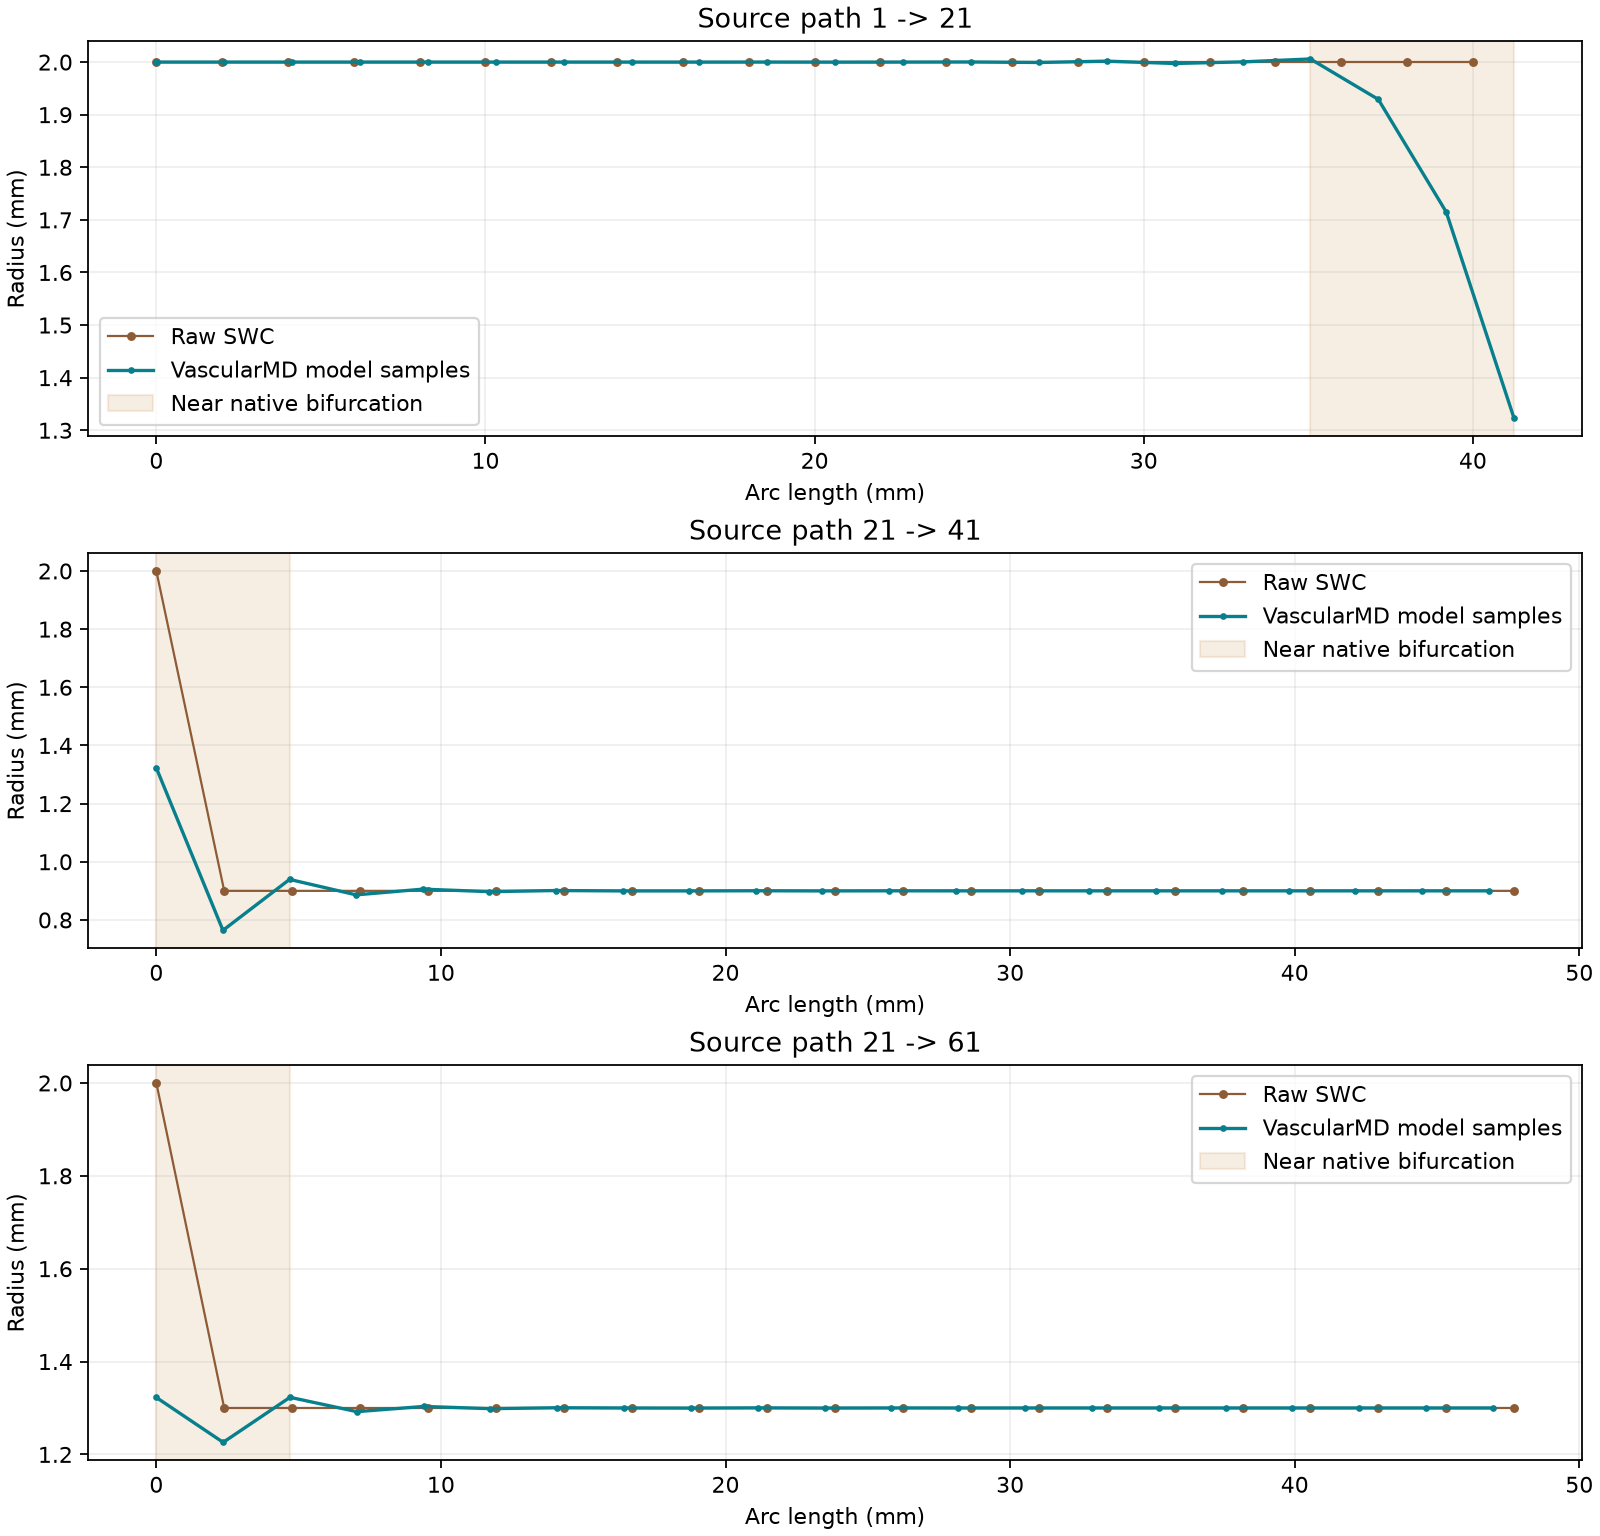

Source data for this figure (header and first rows):
branch_id, series, sample_index, arc_length, raw_radius, smooth_radius, relative_jump_raw, relative_jump_smooth, is_near_bifurcation, pair_evaluated, source_node_id
1->21, raw, 0, 0.0, 2.0, , , , False, False, 1
1->21, raw, 1, 2.0, 2.0, , 0.0, , False, True, 2
1->21, raw, 2, 4.0, 2.0, , 0.0, , False, True, 3
1->21, raw, 3, 6.0, 2.0, , 0.0, , False, True, 4
1->21, raw, 4, 8.0, 2.0, , 0.0, , False, True, 5
1->21, raw, 5, 10.0, 2.0, , 0.0, , False, True, 6
1->21, raw, 6, 12.0, 2.0, , 0.0, , False, True, 7
1->21, raw, 7, 14.0, 2.0, , 0.0, , False, True, 8
1->21, raw, 8, 16.0, 2.0, , 0.0, , False, True, 9
1->21, raw, 9, 18.0, 2.0, , 0.0, , False, True, 10
1->21, raw, 10, 20.0, 2.0, , 0.0, , False, True, 11
1->21, raw, 11, 22.0, 2.0, , 0.0, , False, True, 12
1->21, raw, 12, 24.0, 2.0, , 0.0, , False, True, 13
1->21, raw, 13, 26.0, 2.0, , 0.0, , False, True, 14
1->21, raw, 14, 28.0, 2.0, , 0.0, , False, True, 15
1->21, raw, 15, 30.0, 2.0, , 0.0, , False, True, 16
1->21, raw, 16, 32.0, 2.0, , 0.0, , False, True, 17
1->21, raw, 17, 34.0, 2.0, , 0.0, , False, True, 18
1->21, raw, 18, 36.0, 2.0, , 0.0, , False, True, 19
1->21, raw, 19, 38.0, 2.0, , 0.0, , True, True, 20
1->21, raw, 20, 40.0, 2.0, , 0.0, , True, False, 21
1->21, smooth, 0, 0.0, , 2, , , False, False, 
1->21, smooth, 1, 2.063, , 2, , 1.4653725212755959e-08, False, True, 
1->21, smooth, 2, 4.125, , 2, , 1.4438431358045035e-07, False, True, 
1->21, smooth, 3, 6.188, , 2, , 6.012533083951778e-07, False, True, 
1->21, smooth, 4, 8.25, , 2, , 1.4442479380295457e-06, False, True, 
1->21, smooth, 5, 10.31, , 2, , 2.435838958800253e-06, False, True, 
1->21, smooth, 6, 12.38, , 2, , 2.056337474598982e-06, False, True, 
1->21, smooth, 7, 14.44, , 2, , 3.1752786051135e-06, False, True, 
1->21, smooth, 8, 16.5, , 2, , 1.694788552353992e-05, False, True, 
1->21, smooth, 9, 18.56, , 2, , 4.2646299372231775e-05, False, True, 
1->21, smooth, 10, 20.63, , 2, , 7.393422349566135e-05, False, True, 
1->21, smooth, 11, 22.69, , 2, , 5.745472019803284e-05, False, True, 
1->21, smooth, 12, 24.75, , 2, , 0.0001013, False, True, 
1->21, smooth, 13, 26.81, , 1.999, , 0.0004821, False, True, 
1->21, smooth, 14, 28.88, , 2.002, , 0.001281, False, True, 
1->21, smooth, 15, 30.94, , 1.997, , 0.00223, False, True, 
1->21, smooth, 16, 33, , 2, , 0.001529, False, True, 
1->21, smooth, 17, 35.06, , 2.006, , 0.002758, False, True, 
1->21, smooth, 18, 37.13, , 1.929, , 0.03906, True, True, 
1->21, smooth, 19, 39.19, , 1.715, , 0.1175, True, True, 
1->21, smooth, 20, 41.25, , 1.323, , 0.2584, True, False, 
21->41, raw, 0, 0.0, 2.0, , , , True, False, 21
21->41, raw, 1, 2.385, 0.9, , 0.7586, , True, False, 22
21->41, raw, 2, 4.771, 0.9, , 0.0, , False, True, 23
21->41, raw, 3, 7.156, 0.9, , 0.0, , False, True, 24
21->41, raw, 4, 9.541, 0.9, , 0.0, , False, True, 25
21->41, raw, 5, 11.93, 0.9, , 0.0, , False, True, 26
21->41, raw, 6, 14.31, 0.9, , 0.0, , False, True, 27
21->41, raw, 7, 16.7, 0.9, , 0.0, , False, True, 28
21->41, raw, 8, 19.08, 0.9, , 0.0, , False, True, 29
21->41, raw, 9, 21.47, 0.9, , 0.0, , False, True, 30
21->41, raw, 10, 23.85, 0.9, , 0.0, , False, True, 31
21->41, raw, 11, 26.24, 0.9, , 0.0, , False, True, 32
21->41, raw, 12, 28.62, 0.9, , 0.0, , False, True, 33
21->41, raw, 13, 31.01, 0.9, , 0.0, , False, True, 34
21->41, raw, 14, 33.4, 0.9, , 0.0, , False, True, 35
21->41, raw, 15, 35.78, 0.9, , 0.0, , False, True, 36
21->41, raw, 16, 38.17, 0.9, , 0.0, , False, True, 37
21->41, raw, 17, 40.55, 0.9, , 0.0, , False, True, 38
... 66 more rows
